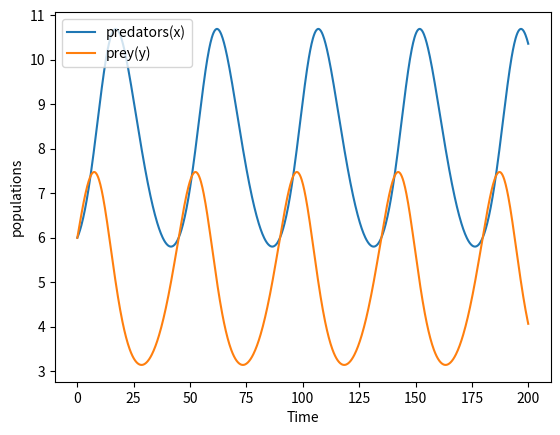

Write Python code to recreate this figure.
import numpy as np
import matplotlib.pyplot as plt
from scipy.integrate import odeint
def lotka_volterra(z,t):
    x,y=z
    dx_dt=-0.1*x+0.02*x*y
    dy_dt=0.2*y-0.025*x*y
    return[dx_dt,dy_dt]
x0=6
y0=6
z0=[x0,y0]
t=np.linspace(0,200,1000)
solution=odeint(lotka_volterra,z0,t)
x=solution[:,0]
y=solution[:,1]
print(solution)
plt.figure()
plt.plot(t,x,label='predators(x)')
plt.plot(t,y,label='prey(y)')
plt.xlabel('Time')
plt.ylabel('populations')
plt.legend()
plt.show()

equal_time=np.argmin(np.abs(x-y))
print(f'two populations are first equal={equal_time:.2f}')
